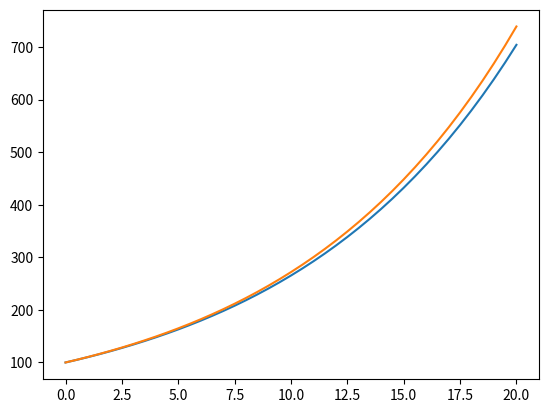

Here is the Python script that generated this plot:
from numpy import linspace, zeros, exp
import matplotlib.pyplot as plt

def ode_FE(f, U_0, dt, T):
    N_t = int(round(float(T)/dt))
    u = zeros(N_t+1)
    t = linspace(0, N_t *dt, len(u))
    u[0] = U_0
    for n in range(N_t):
        u[n+1] = u[n] + dt*f(u[n], t[n])
    return u, t

def demo_polulation_growth():
    """Test case : u=r*u, u(0) = 100 """
    
    def f(u, t):
        return 0.1*u
    
    u, t = ode_FE(f=f, U_0 = 100, dt = 0.5, T=20)
    plt.plot(t, u, t, 100*exp(0.1*t))
    plt.show()
    
if __name__ == '__main__':
    demo_polulation_growth()